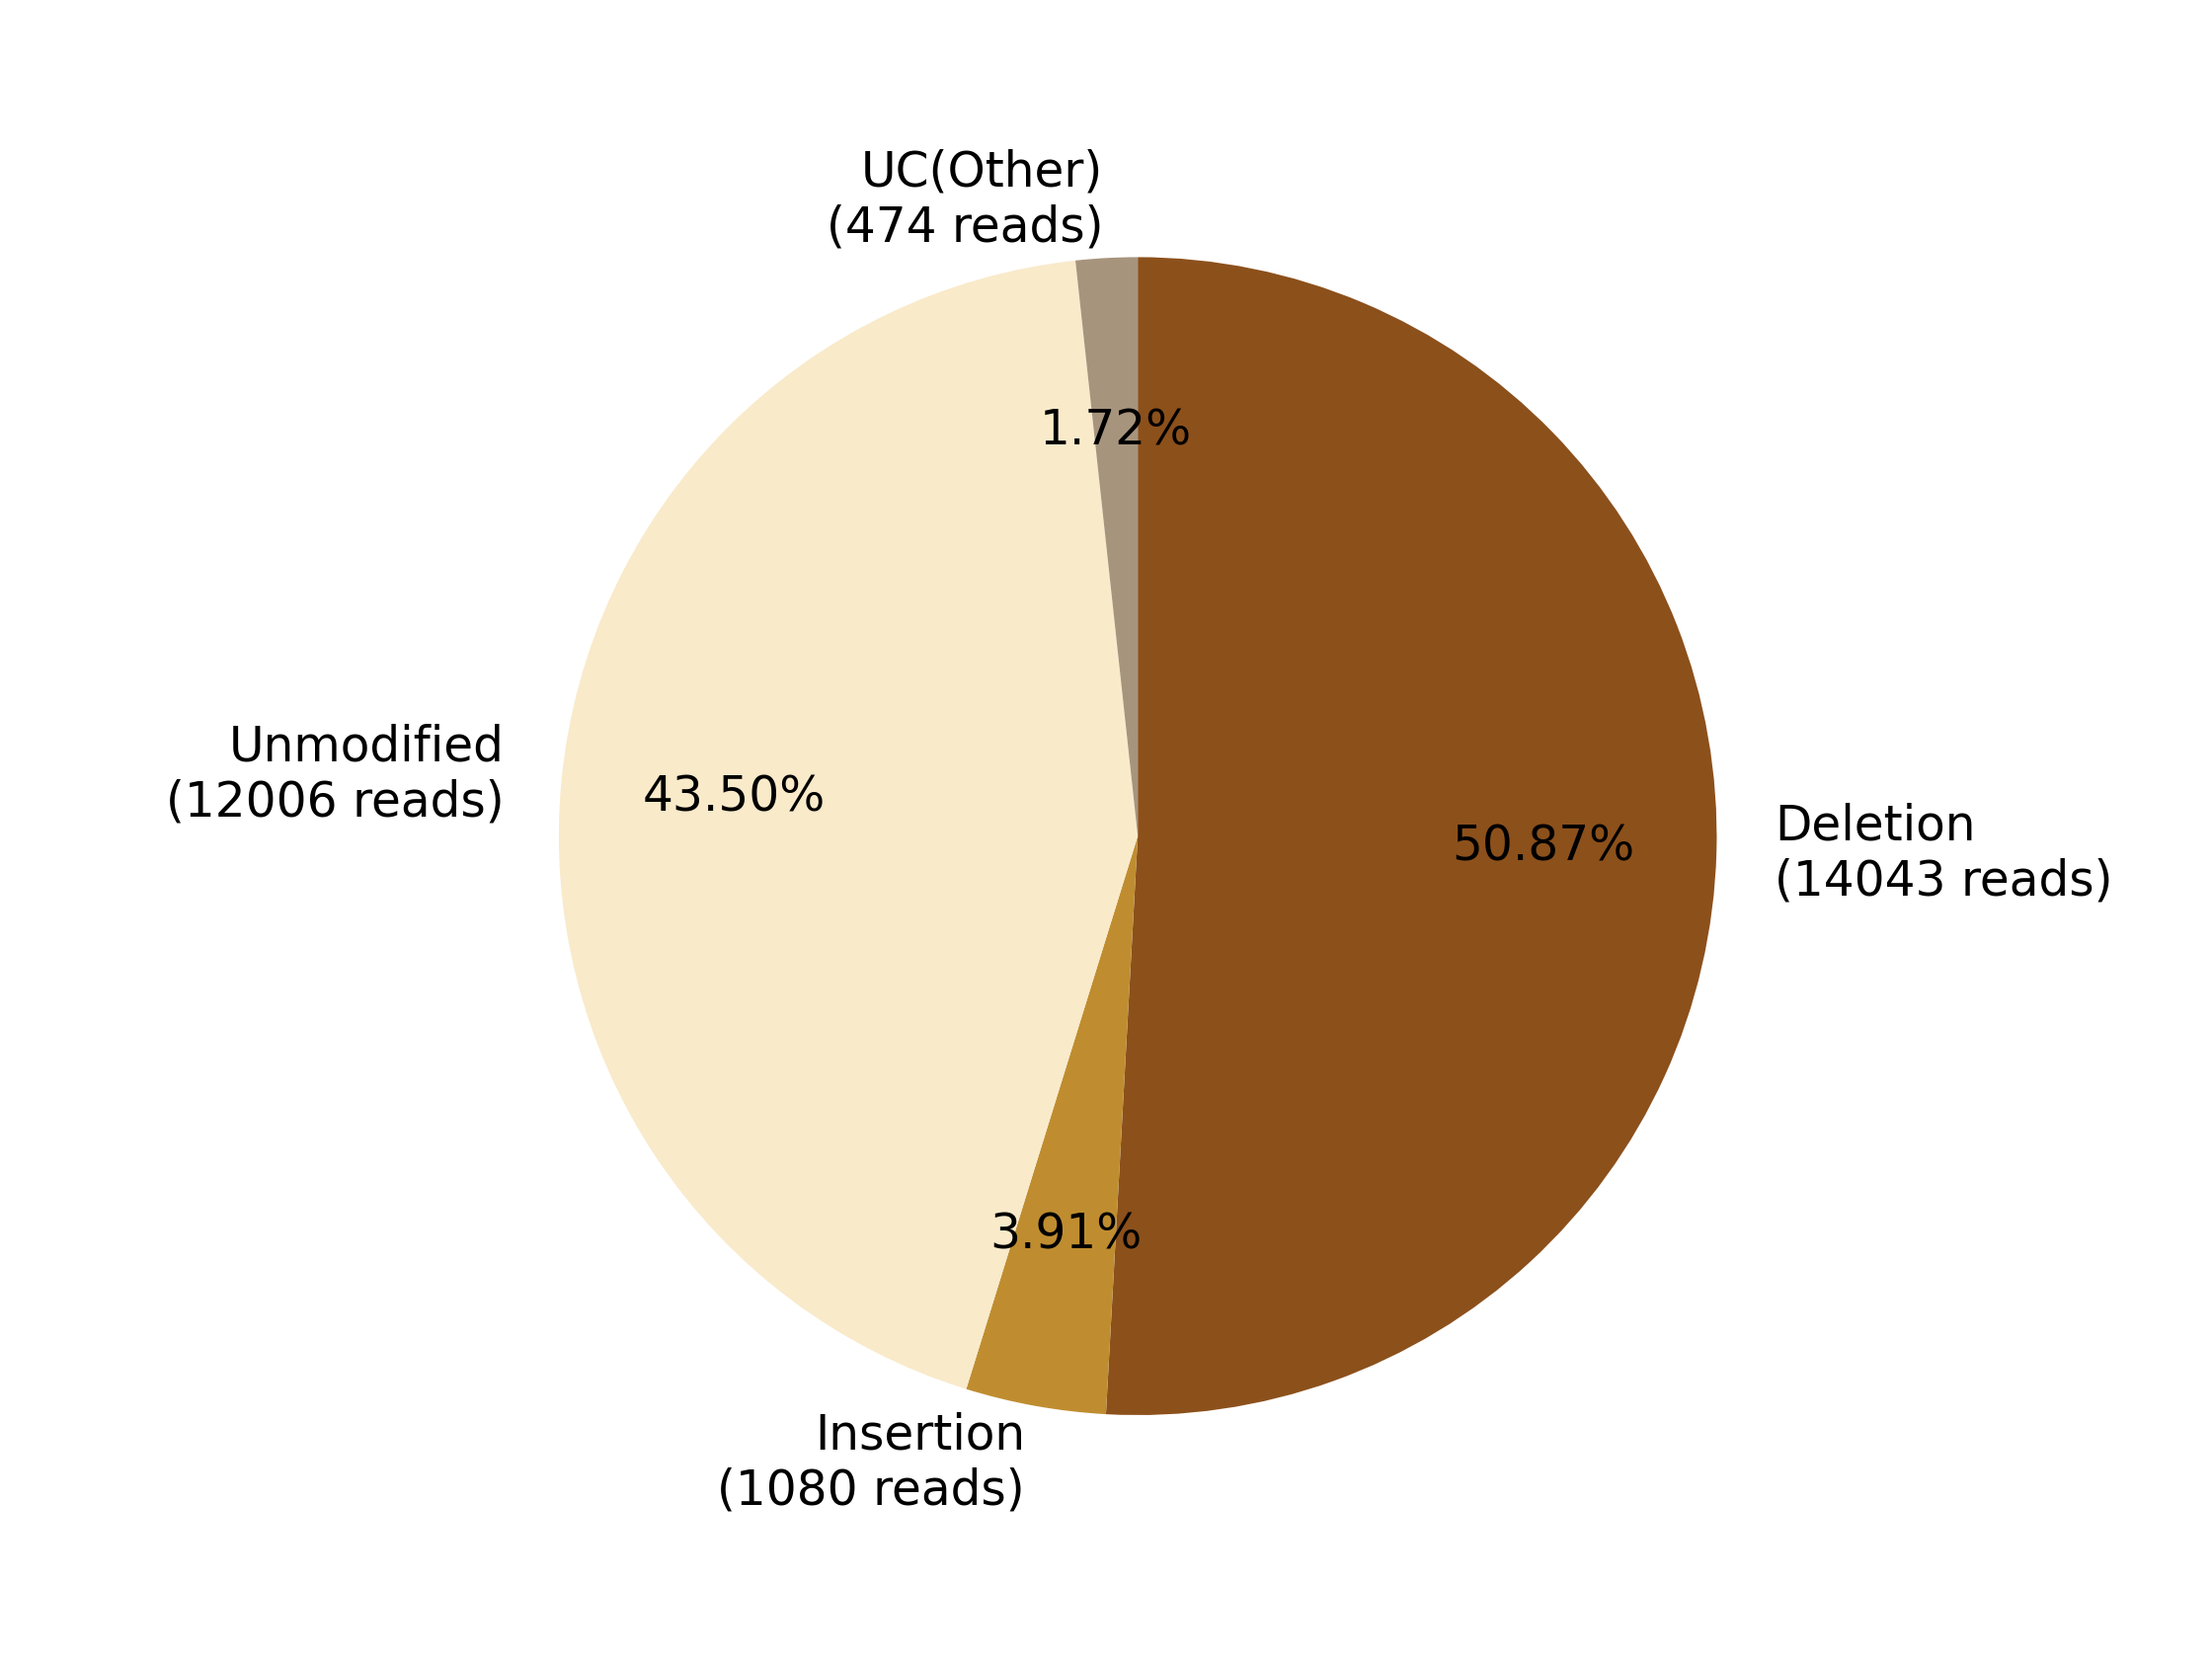

The file beside this chart, header and first rows:
0, 1, 2, 3, 4, 5, 6, 7
, , Deletion?(14043 reads), Insertion?(1080 reads), , Unmodified?(12006 reads), , UC(Other)?(474 reads)
0, 0, 14043, 1080, 0, 12006, 0, 474
0.0, 0.0, 50.87, 3.913, 0.0, 43.5, 0.0, 1.717
